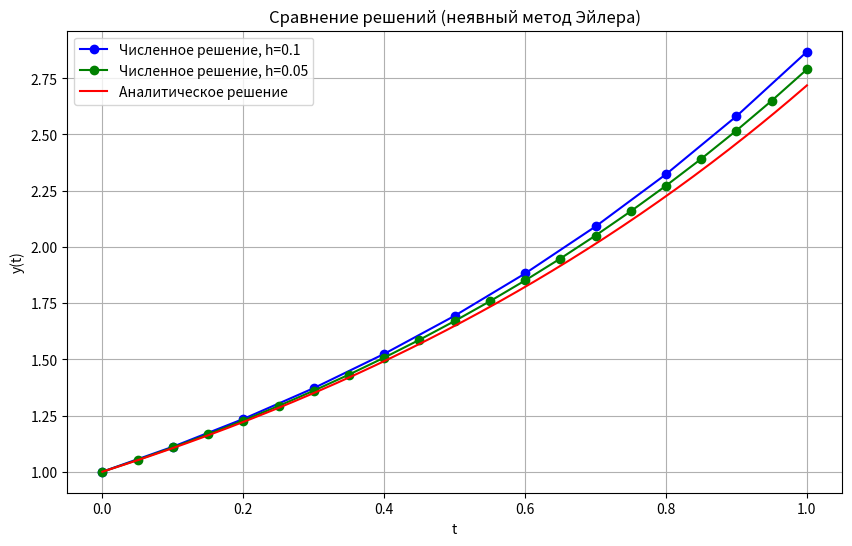

Here is the Python script that generated this plot:
import numpy as np
import matplotlib.pyplot as plt
from scipy.optimize import fsolve


# Пример правой части ОДУ: y' = y
def f(t, y):
    # Измените выражение справа на нужное.
    return y


def exact_solution(t):
    return np.exp(t)


T = 1.0
y0 = 1.0
h = 0.1


def implicit_euler(f, h, T, y0):
    N = int(T / h)
    t = np.linspace(0, T, N + 1)
    y = np.zeros(N + 1)
    y[0] = y0

    for n in range(N):
        t_next = t[n + 1]
        g = lambda Y: Y - y[n] - h * f(t_next, Y)
        Y_guess = y[n] + h * f(t[n], y[n])
        y[n + 1] = fsolve(g, Y_guess)[0]
    return t, y


# Решение задачи для двух шагов: h и h/2
t1, y_num1 = implicit_euler(f, h, T, y0)
t2, y_num2 = implicit_euler(f, h / 2, T, y0)

# Если аналитическое решение известно, его можно задать.
# Для y' = y аналитическое решение: y = exp(t)

y_exact1 = exact_solution(t1)
y_exact2 = exact_solution(t2)

# Вычисление ошибок
error1 = np.abs(y_num1 - y_exact1)
error2 = np.abs(y_num2 - y_exact2)
max_error1 = np.max(error1)
max_error2 = np.max(error2)
print(f"Максимальная ошибка для h = {h}: {max_error1:.5e}")
print(f"Максимальная ошибка для h/2 = {h / 2}: {max_error2:.5e}")

# Оценка порядка точности: порядок = log(error1/error2) / log(2)
order = np.log(max_error1 / max_error2) / np.log(2)
print(f"Фактический порядок точности метода: {order:.2f}")

# Построение графиков
plt.figure(figsize=(10, 6))
plt.plot(t1, y_num1, 'bo-', label=f'Численное решение, h={h}')
plt.plot(t2, y_num2, 'go-', label=f'Численное решение, h={h / 2}')
t_fine = np.linspace(0, T, 200)
plt.plot(t_fine, exact_solution(t_fine), 'r', label='Аналитическое решение')
plt.xlabel('t')
plt.ylabel('y(t)')
plt.title('Сравнение решений (неявный метод Эйлера)')
plt.legend()
plt.grid(True)
plt.show()
